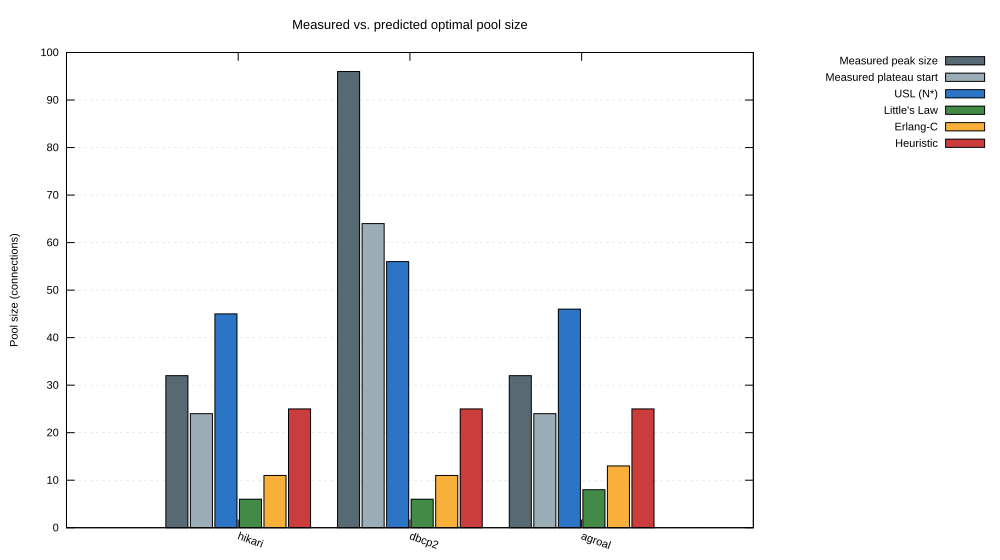

Source data for this figure (header and first rows):
pool, Measured peak size, Measured plateau start, USL (N*), Little's Law, Erlang-C, Heuristic
hikari, 32, 24, 45, 6, 11, 25
dbcp2, 96, 64, 56, 6, 11, 25
agroal, 32, 24, 46, 8, 13, 25
